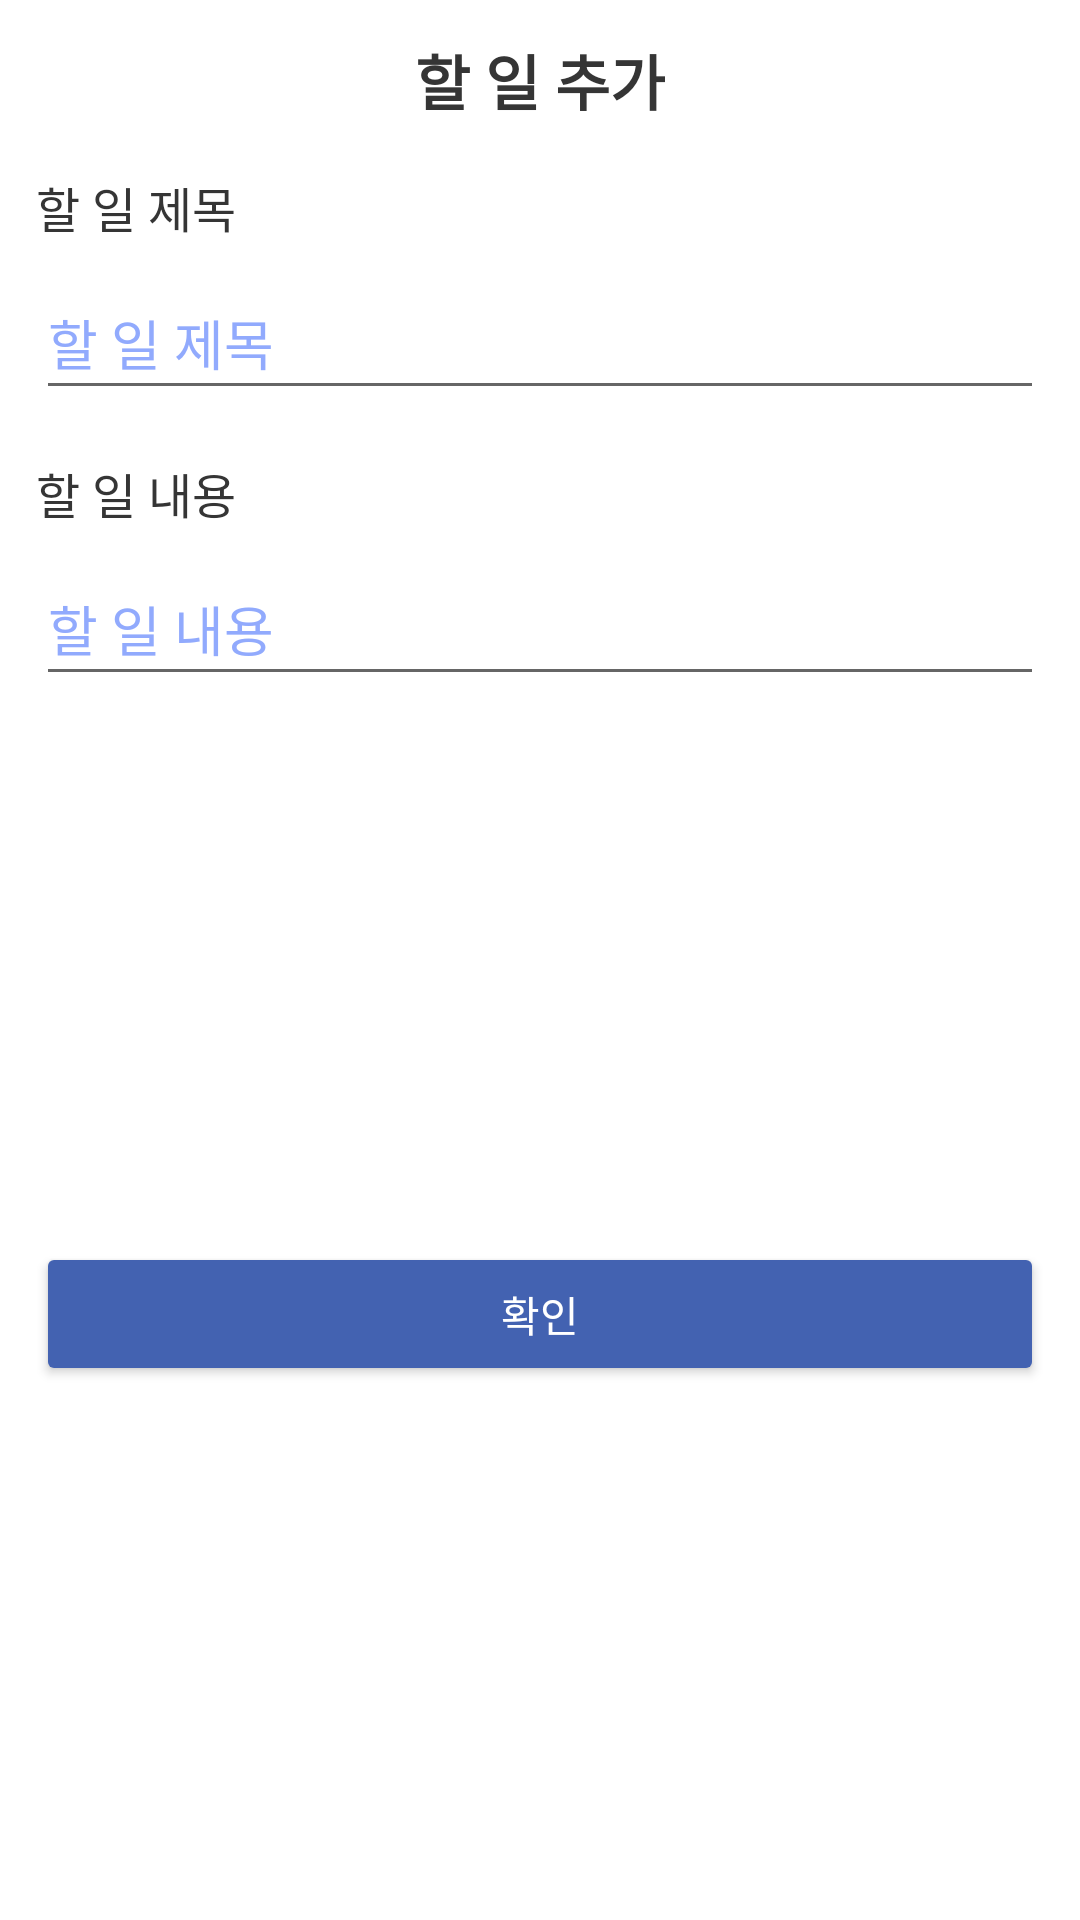

This screen was rendered from an Android layout file. Write that file and the resources it references.
<!-- AndroidManifest.xml: application theme Theme.Team3_Orda_Diary -->
<!-- res/layout/dialog_edit_todo.xml -->
<?xml version="1.0" encoding="utf-8"?>
<androidx.constraintlayout.widget.ConstraintLayout xmlns:android="http://schemas.android.com/apk/res/android"
    xmlns:app="http://schemas.android.com/apk/res-auto"
    android:layout_width="match_parent"
    android:layout_height="wrap_content"
    android:background="@android:color/white"
    android:padding="12dp">

    <TextView
        android:id="@+id/tv_dialog_title"
        android:layout_width="wrap_content"
        android:layout_height="wrap_content"
        android:text="@string/todo_edit_dialog_title"
        android:textColor="@color/dark_gray"
        android:textSize="20sp"
        android:textStyle="bold"
        app:layout_constraintEnd_toEndOf="parent"
        app:layout_constraintStart_toStartOf="parent"
        app:layout_constraintTop_toTopOf="parent" />

    <TextView
        android:id="@+id/tv_label_title"
        android:layout_width="match_parent"
        android:layout_height="wrap_content"
        android:layout_marginTop="16dp"
        android:text="@string/todo_edit_dialog_label_title"
        android:textColor="@color/dark_gray"
        android:textSize="16sp"
        app:layout_constraintStart_toStartOf="parent"
        app:layout_constraintTop_toBottomOf="@id/tv_dialog_title" />

    <EditText
        android:id="@+id/et_title"
        android:layout_width="match_parent"
        android:layout_height="wrap_content"
        android:layout_marginTop="8dp"
        android:hint="@string/todo_edit_dialog_label_title"
        android:importantForAutofill="no"
        android:inputType="text"
        android:minHeight="48dp"
        android:textColor="@color/dark_gray"
        android:textColorHint="@color/edit_text_hint"
        app:layout_constraintEnd_toEndOf="parent"
        app:layout_constraintStart_toStartOf="parent"
        app:layout_constraintTop_toBottomOf="@id/tv_label_title" />

    <TextView
        android:id="@+id/tv_label_content"
        android:layout_width="match_parent"
        android:layout_height="wrap_content"
        android:layout_marginTop="16dp"
        android:text="@string/todo_edit_dialog_label_content"
        android:textColor="@color/dark_gray"
        android:textSize="16sp"
        app:layout_constraintStart_toStartOf="parent"
        app:layout_constraintTop_toBottomOf="@id/et_title" />

    <EditText
        android:id="@+id/et_content"
        android:layout_width="match_parent"
        android:layout_height="wrap_content"
        android:layout_marginTop="8dp"
        android:hint="@string/todo_edit_dialog_label_content"
        android:importantForAutofill="no"
        android:inputType="textMultiLine"
        android:maxLines="10"
        android:minHeight="48dp"
        android:textColor="@color/dark_gray"
        android:textColorHint="@color/edit_text_hint"
        app:layout_constraintEnd_toEndOf="parent"
        app:layout_constraintStart_toStartOf="parent"
        app:layout_constraintTop_toBottomOf="@id/tv_label_content" />

    <Button
        android:id="@+id/todo_dialog_btn_ok"
        android:layout_width="match_parent"
        android:layout_height="wrap_content"
        android:layout_marginTop="16dp"
        android:backgroundTint="@color/calendar_title"
        android:text="@string/todo_edit_dialog_btn_ok"
        android:textColor="@android:color/white"
        app:layout_constraintBottom_toBottomOf="parent"
        app:layout_constraintEnd_toEndOf="parent"
        app:layout_constraintStart_toStartOf="parent"
        app:layout_constraintTop_toBottomOf="@id/et_content" />

</androidx.constraintlayout.widget.ConstraintLayout>
<!-- resources referenced by this layout -->
<resources>
  <color name="calendar_title">#4362B1</color>
  <color name="dark_gray">#353535</color>
  <color name="edit_text_hint">#91AAFD</color>
  <string name="todo_edit_dialog_btn_ok">확인</string>
  <string name="todo_edit_dialog_label_content">할 일 내용</string>
  <string name="todo_edit_dialog_label_title">할 일 제목</string>
  <string name="todo_edit_dialog_title">할 일 추가</string>
  <style name="Theme.Team3_Orda_Diary" parent="Theme.MaterialComponents.DayNight.NoActionBar">
          
          <item name="colorPrimary">@color/main</item>
          <item name="colorPrimaryVariant">@color/purple_700</item>
          <item name="colorOnPrimary">@color/white</item>
          
          <item name="colorSecondary">@color/teal_200</item>
          <item name="colorSecondaryVariant">@color/teal_700</item>
          <item name="colorOnSecondary">@color/black</item>
          
          <item name="android:statusBarColor">?attr/colorPrimaryVariant</item>
          
  
      </style>
  <color name="main">#5F7DE7</color>
  <color name="purple_700">#FF3700B3</color>
  <color name="white">#FFFFFFFF</color>
  <color name="teal_200">#FF03DAC5</color>
  <color name="teal_700">#FF018786</color>
  <color name="black">#FF000000</color>
</resources>
